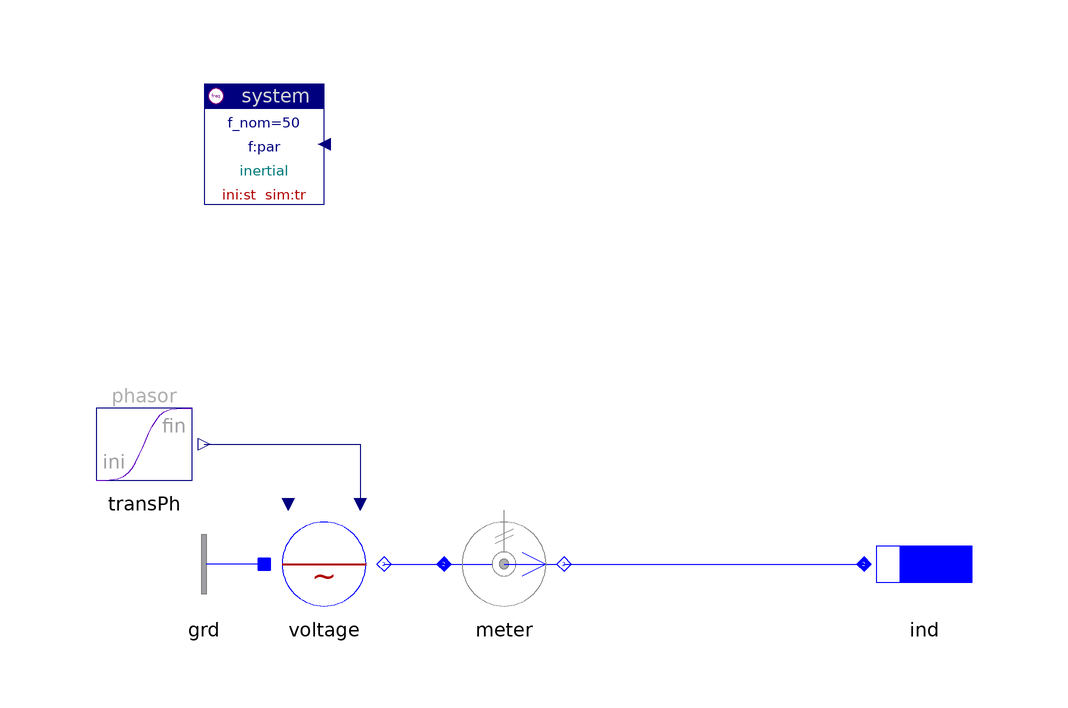

The component connection diagram of the Modelica model below, drawn from its own Placement and Line annotations.

model ImpedanceOneTerm "Impedance One-terminal"

    annotation (
      Coordsys(
  extent=[-100, -100; 100, 100],
  grid=[2, 2],
  component=[20, 20]),
      Window(
  x=0.45,
  y=0.01,
  width=0.44,
  height=0.65),
      Icon,
      Diagram,
      Documentation(
              info="<html>
</html>"),
      experiment(StopTime=0.2, NumberOfIntervals=731),
      experimentSetupOutput);
    inner Spot.System system(ref="inertial")
      annotation (extent=[-80,60; -60,80]);
    Spot.Blocks.Signals.TransientPhasor transPh
    annotation (extent=[-100,10; -80,30]);
    Spot.AC1_DC.Sources.ACvoltage voltage(scType=Spot.Base.Types.sig)
      annotation (extent=[-70,-10; -50,10]);
    Spot.AC1_DC.Sensors.PVImeter meter      annotation (extent=[-40,-10; -20,10]);
    replaceable Spot.AC1_DC.ImpedancesOneTerm.Inductor ind(r=0.1)
      annotation (extent=[30,-10; 50,10]);
    Spot.AC1_DC.Nodes.GroundOne grd annotation (extent=[-70,-10; -90,10]);

  equation
    connect(transPh.y, voltage.vPhasor)
      annotation (points=[-80,20; -54,20; -54,10],
                                         style(color=74, rgbcolor={0,0,127}));
    connect(voltage.term, meter.term_p)
      annotation (points=[-50,0; -40,0], style(color=3, rgbcolor={0,0,255}));
    connect(meter.term_n, ind.term)
      annotation (points=[-20,0; 30,0], style(color=3, rgbcolor={0,0,255}));
    connect(grd.term, voltage.neutral)
      annotation (points=[-70,0; -70,0], style(color=3, rgbcolor={0,0,255}));
  end ImpedanceOneTerm;